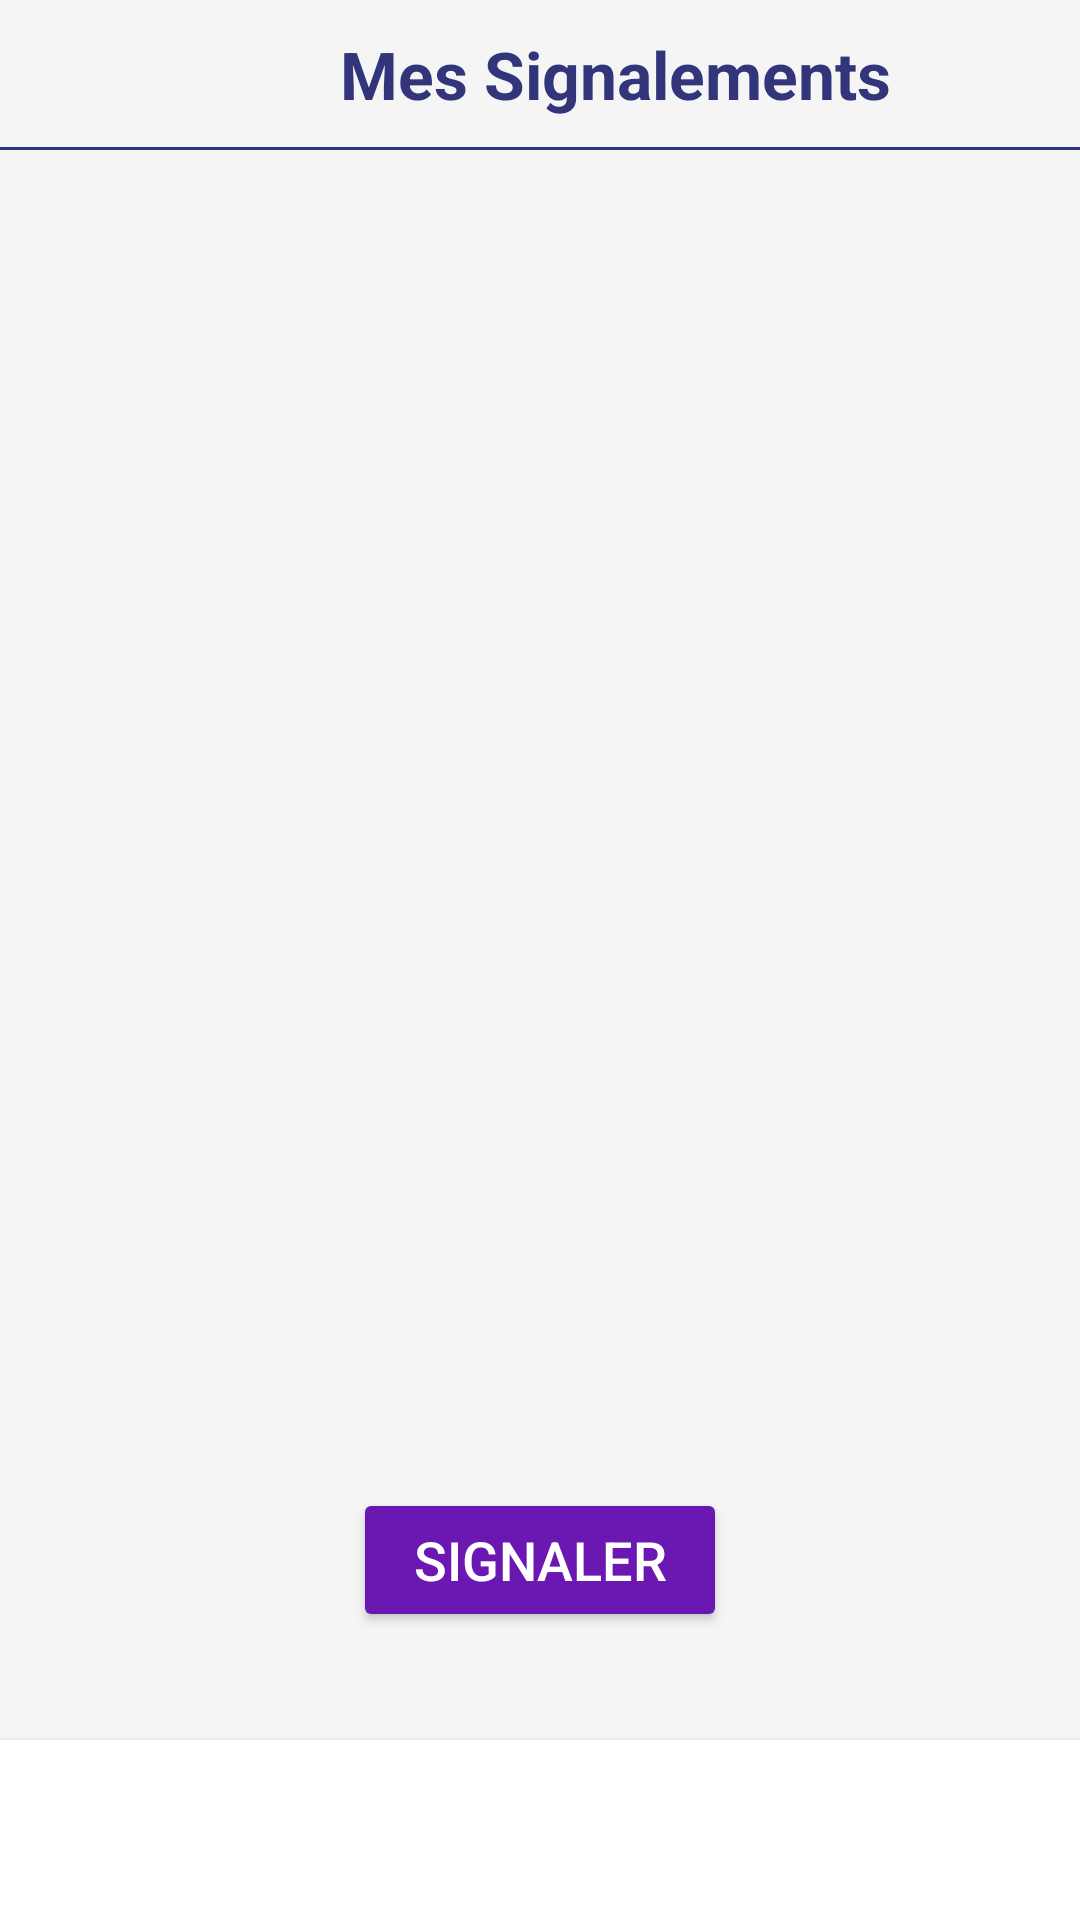

Reconstruct the res/layout file that produces this screen, plus the resources it refers to.
<!-- AndroidManifest.xml: application theme Theme.Transport -->
<!-- res/layout/activity_signalements.xml -->
<RelativeLayout xmlns:android="http://schemas.android.com/apk/res/android"
    xmlns:app="http://schemas.android.com/apk/res-auto"
    android:layout_width="match_parent"
    android:layout_height="match_parent"
    android:background="@color/background_color">

    <include
        android:id="@+id/bar"
        layout="@layout/signalements_bar"
        android:layout_width="match_parent"
        android:layout_height="wrap_content"
        android:layout_alignParentTop="true" />

    <FrameLayout
        android:layout_width="match_parent"
        android:layout_height="60dp"
        android:layout_alignParentBottom="true"
        android:background="@color/navigation_bar_color"
        android:elevation="4dp"></FrameLayout>

    <com.google.android.material.bottomnavigation.BottomNavigationView
        android:id="@+id/bottomNav"
        android:layout_width="match_parent"
        android:layout_height="60dp"
        android:layout_alignParentBottom="true"
        android:background="@color/navigation_bar_color"
        android:elevation="8dp"
        app:menu="@menu/menu_bottom" />

    <RelativeLayout
        android:id="@+id/laylay"
        android:layout_width="match_parent"
        android:layout_height="match_parent"
        android:layout_below="@id/bar"
        android:padding="16dp">

        
        <androidx.recyclerview.widget.RecyclerView
            android:id="@+id/recyclerViewSignalements"
            android:layout_width="match_parent"
            android:layout_height="0dp"
            android:layout_weight="1"
            android:background="@color/recycler_background"
            android:clipToPadding="false"
            android:padding="8dp"
            android:scrollbars="vertical" />

        <Button
            android:id="@+id/buttonSignaler"
            android:layout_width="wrap_content"
            android:layout_height="wrap_content"
            android:layout_alignParentBottom="true"
            android:layout_centerHorizontal="true"
            android:layout_marginBottom="80dp"
            android:backgroundTint="@color/button_color"
            android:elevation="4dp"
            android:fontFamily="sans-serif-medium"
            android:paddingStart="20dp"
            android:paddingTop="10dp"
            android:paddingEnd="20dp"
            android:paddingBottom="10dp"
            android:text="Signaler"
            android:textColor="#FFFFFF"
            android:textSize="18sp" />
    </RelativeLayout>
</RelativeLayout>
<!-- res/layout/signalements_bar.xml (included above) -->
<?xml version="1.0" encoding="utf-8"?>
<RelativeLayout xmlns:android="http://schemas.android.com/apk/res/android"
    xmlns:tools="http://schemas.android.com/tools"
    android:id="@+id/signalements_bar"
    android:layout_width="match_parent"
    android:layout_height="wrap_content"
    android:orientation="vertical">

    <LinearLayout
        android:id="@+id/linear_lll"
        android:layout_width="match_parent"
        android:layout_height="wrap_content"
        android:layout_marginTop="0dp"
        android:orientation="horizontal"
        android:padding="10dp"
        tools:ignore="MissingConstraints">

        <ImageView
            android:id="@+id/back11"
            android:layout_width="50dp"
            android:layout_height="50dp"
            android:layout_marginTop="-5dp"
            android:clickable="true"
            android:contentDescription="TODO"
            android:focusable="true"
            android:onClick="onButtonClick"
            android:src="@drawable/baseline_keyboard_backspace_24"
            tools:ignore="ExtraText" />

        <TextView
            android:layout_width="0dp"
            android:layout_height="wrap_content"
            android:layout_weight="1"
            android:gravity="center"
            android:text="Mes Signalements"
            android:textColor="@color/dark_blue"
            android:textSize="22dp"
            android:textStyle="bold" />

    </LinearLayout>


    <View
        android:layout_width="match_parent"
        android:layout_height="0.9dp"
        android:layout_marginTop="49dp"
        android:background="@color/dark_blue"
        android:paddingLeft="8dp"
        android:paddingRight="8dp" />


</RelativeLayout>
<!-- resources referenced by this layout -->
<resources>
  <color name="background_color">#F5F5F5</color>
  <color name="button_color">#6B18B3</color>
  <color name="dark_blue">#32357a</color>
  <color name="navigation_bar_color">#FFFFFF</color>
  <color name="recycler_background">#E0E0E0</color>
  <style name="Theme.Transport" parent="Base.Theme.Transport" />
  <style name="Base.Theme.Transport" parent="Theme.Material3.DayNight.NoActionBar">
          
          <item name="colorPrimary">@color/dark_blue</item>
          <item name="colorPrimaryVariant">@color/darkdark_blue</item>
          <item name="colorOnPrimary">@color/white</item>
  
  
          <item name="colorSecondary">@color/secon</item>
          <item name="colorSecondaryVariant">@color/seconn</item>
          <item name="colorOnSecondary">@color/black</item>
          <item name="android:statusBarColor">?attr/colorPrimaryVariant</item>
  
  
      </style>
  <color name="darkdark_blue">#1E23A0</color>
  <color name="white">#FFFFFFFF</color>
  <color name="secon">#691EA0</color>
  <color name="seconn">#0709B6</color>
  <color name="black">#FF000000</color>
</resources>
